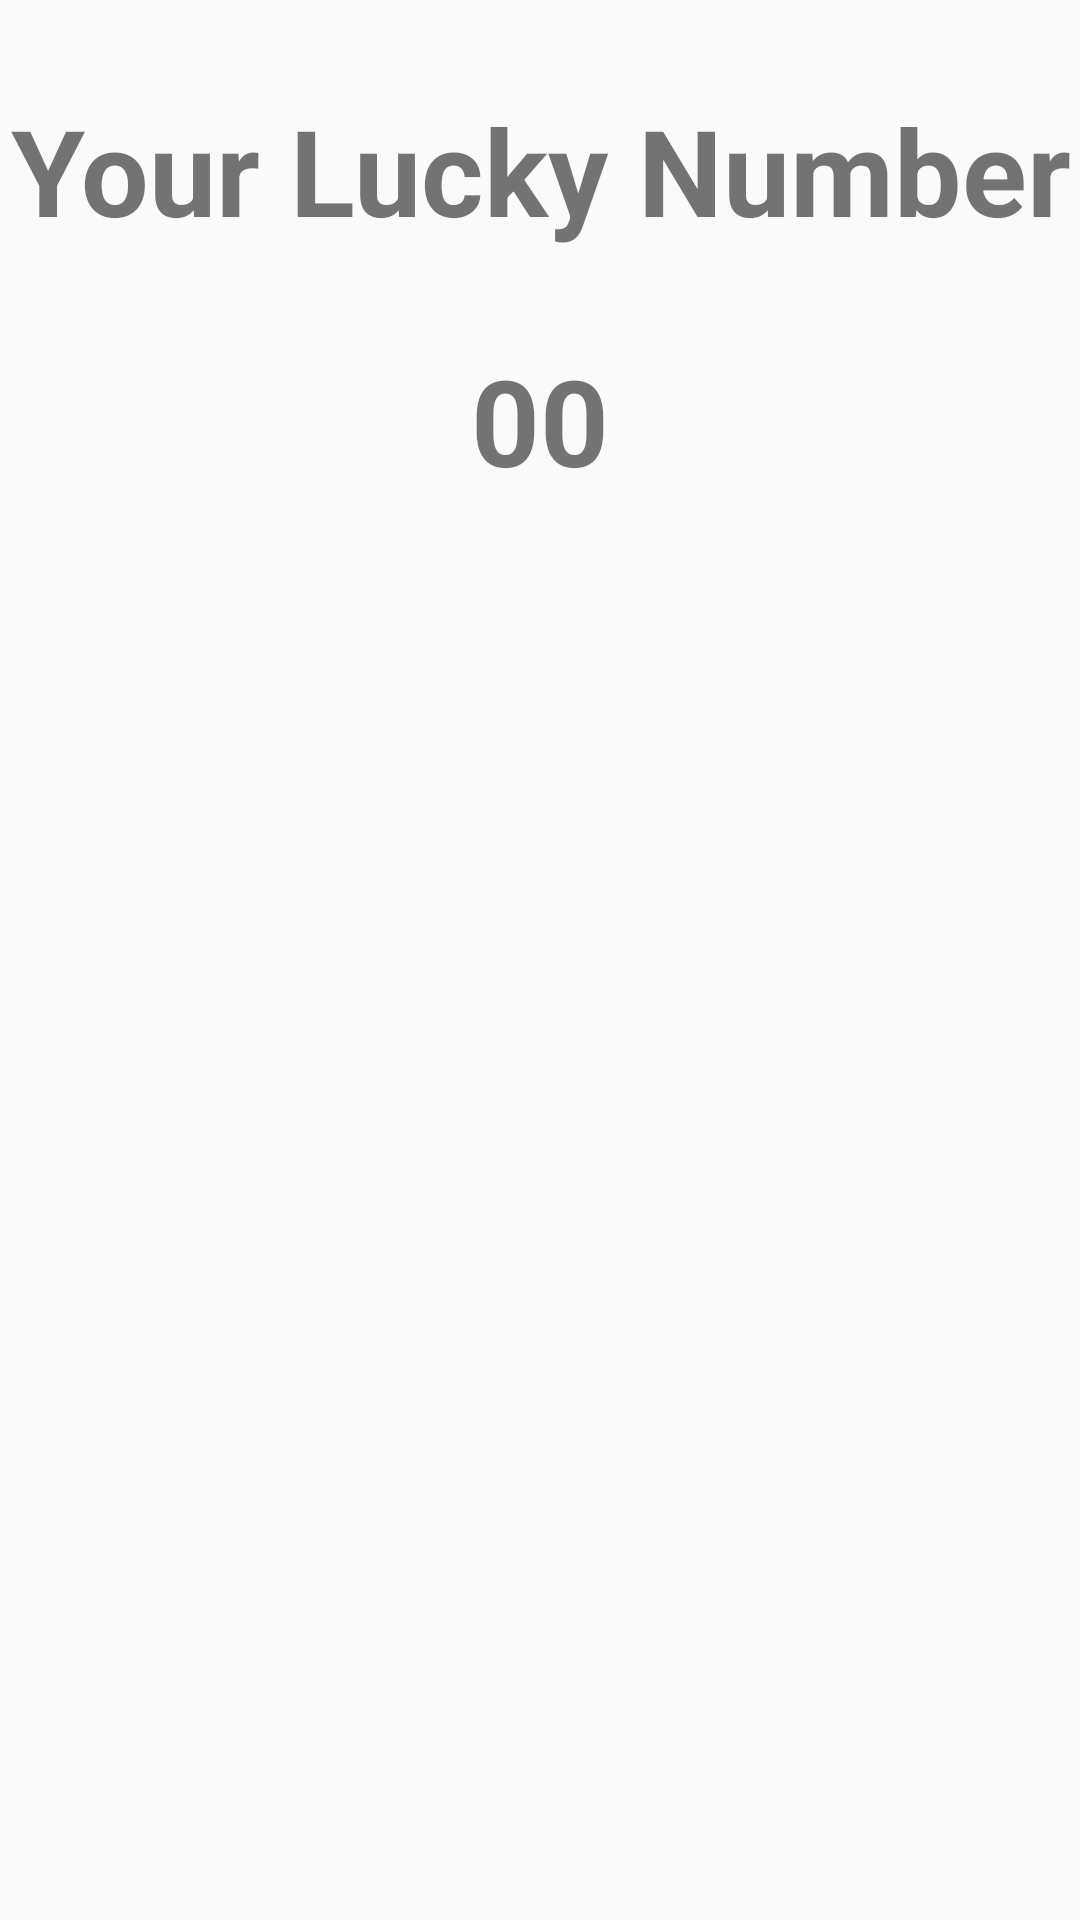

Produce the Android XML layout that renders to this screen, including the resource entries it uses.
<!-- AndroidManifest.xml: application theme Theme.AppCompat.Light.NoActionBar -->
<!-- res/layout/activity_my_lucky_number.xml -->
<?xml version="1.0" encoding="utf-8"?>
<LinearLayout xmlns:android="http://schemas.android.com/apk/res/android"
    xmlns:app="http://schemas.android.com/apk/res-auto"
    xmlns:tools="http://schemas.android.com/tools"
    android:layout_width="match_parent"
    android:layout_height="match_parent"
    android:orientation="vertical"
    tools:context=".LuckyNumberApp.MyLuckyNumber">

    <TextView
        android:id="@+id/textView8"
        android:layout_width="match_parent"
        android:layout_height="wrap_content"
        android:textStyle="bold"
        android:textSize="40dp"
        android:layout_marginTop="30dp"
        android:gravity="center"
        android:text="Your Lucky Number" />

    <TextView
        android:id="@+id/catchlucky"
        android:layout_width="match_parent"
        android:layout_height="wrap_content"
        android:textStyle="bold"
        android:textSize="40dp"
        android:layout_marginTop="30dp"
        android:gravity="center"
        android:text="00" />
</LinearLayout>
<!-- resources referenced by this layout -->
<resources>

</resources>
